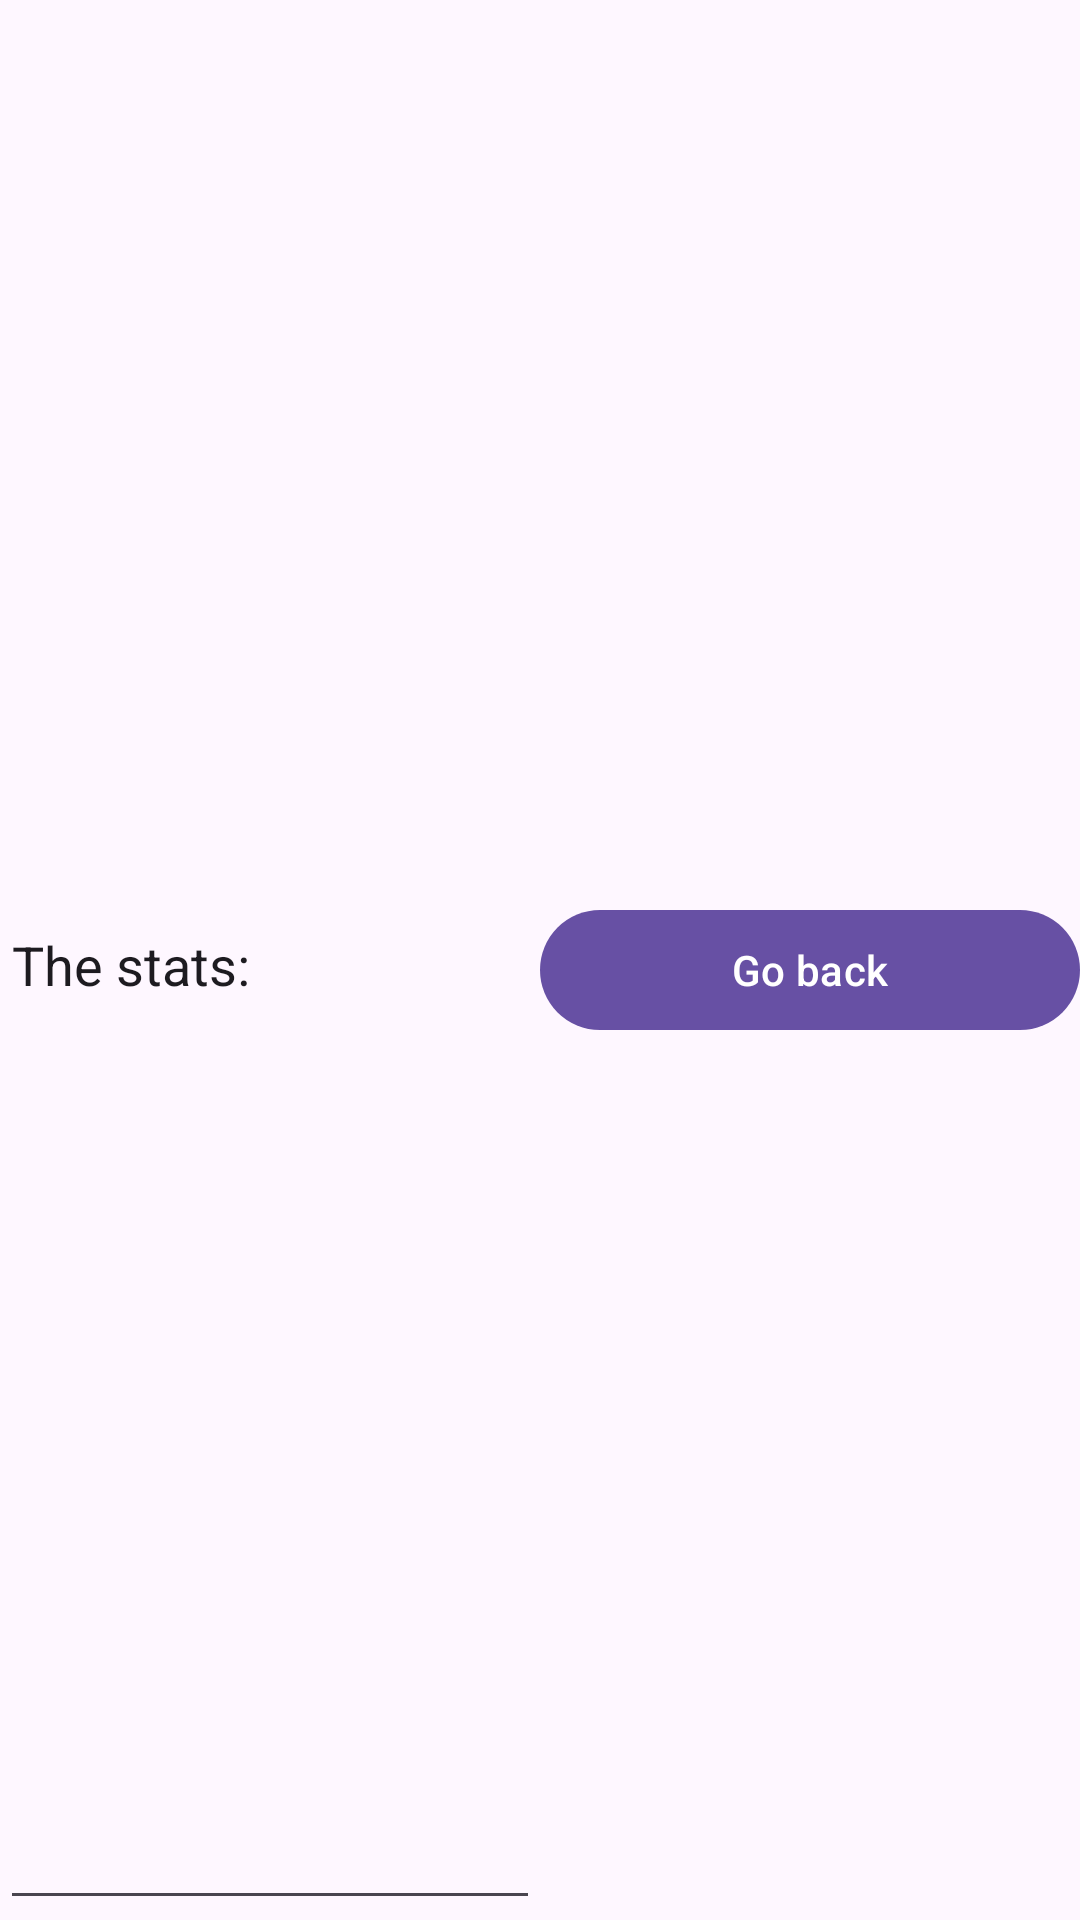

The Android layout XML behind this screen, and the referenced resources:
<!-- AndroidManifest.xml: application theme Theme.UPSILON_Prototype1 -->
<!-- res/layout/layout.xml -->
<?xml version="1.0" encoding="utf-8"?>
<LinearLayout xmlns:android="http://schemas.android.com/apk/res/android"
    android:layout_width="match_parent"
    android:layout_height="match_parent">

    <EditText
        android:id="@+id/Text2"
        android:layout_width="0dp"
        android:layout_height="match_parent"
        android:layout_weight="1"
        android:ems="10"
        android:inputType="text"
        android:text="The stats:" />

    <Button
        android:id="@+id/button2"
        android:layout_width="0dp"
        android:layout_height="wrap_content"
        android:layout_weight="1"
        android:text="Go back" />
</LinearLayout>
<!-- resources referenced by this layout -->
<resources>
  <style name="Theme.UPSILON_Prototype1" parent="Base.Theme.UPSILON_Prototype1" />
  <style name="Base.Theme.UPSILON_Prototype1" parent="Theme.Material3.DayNight.NoActionBar">
          
          
      </style>
</resources>
